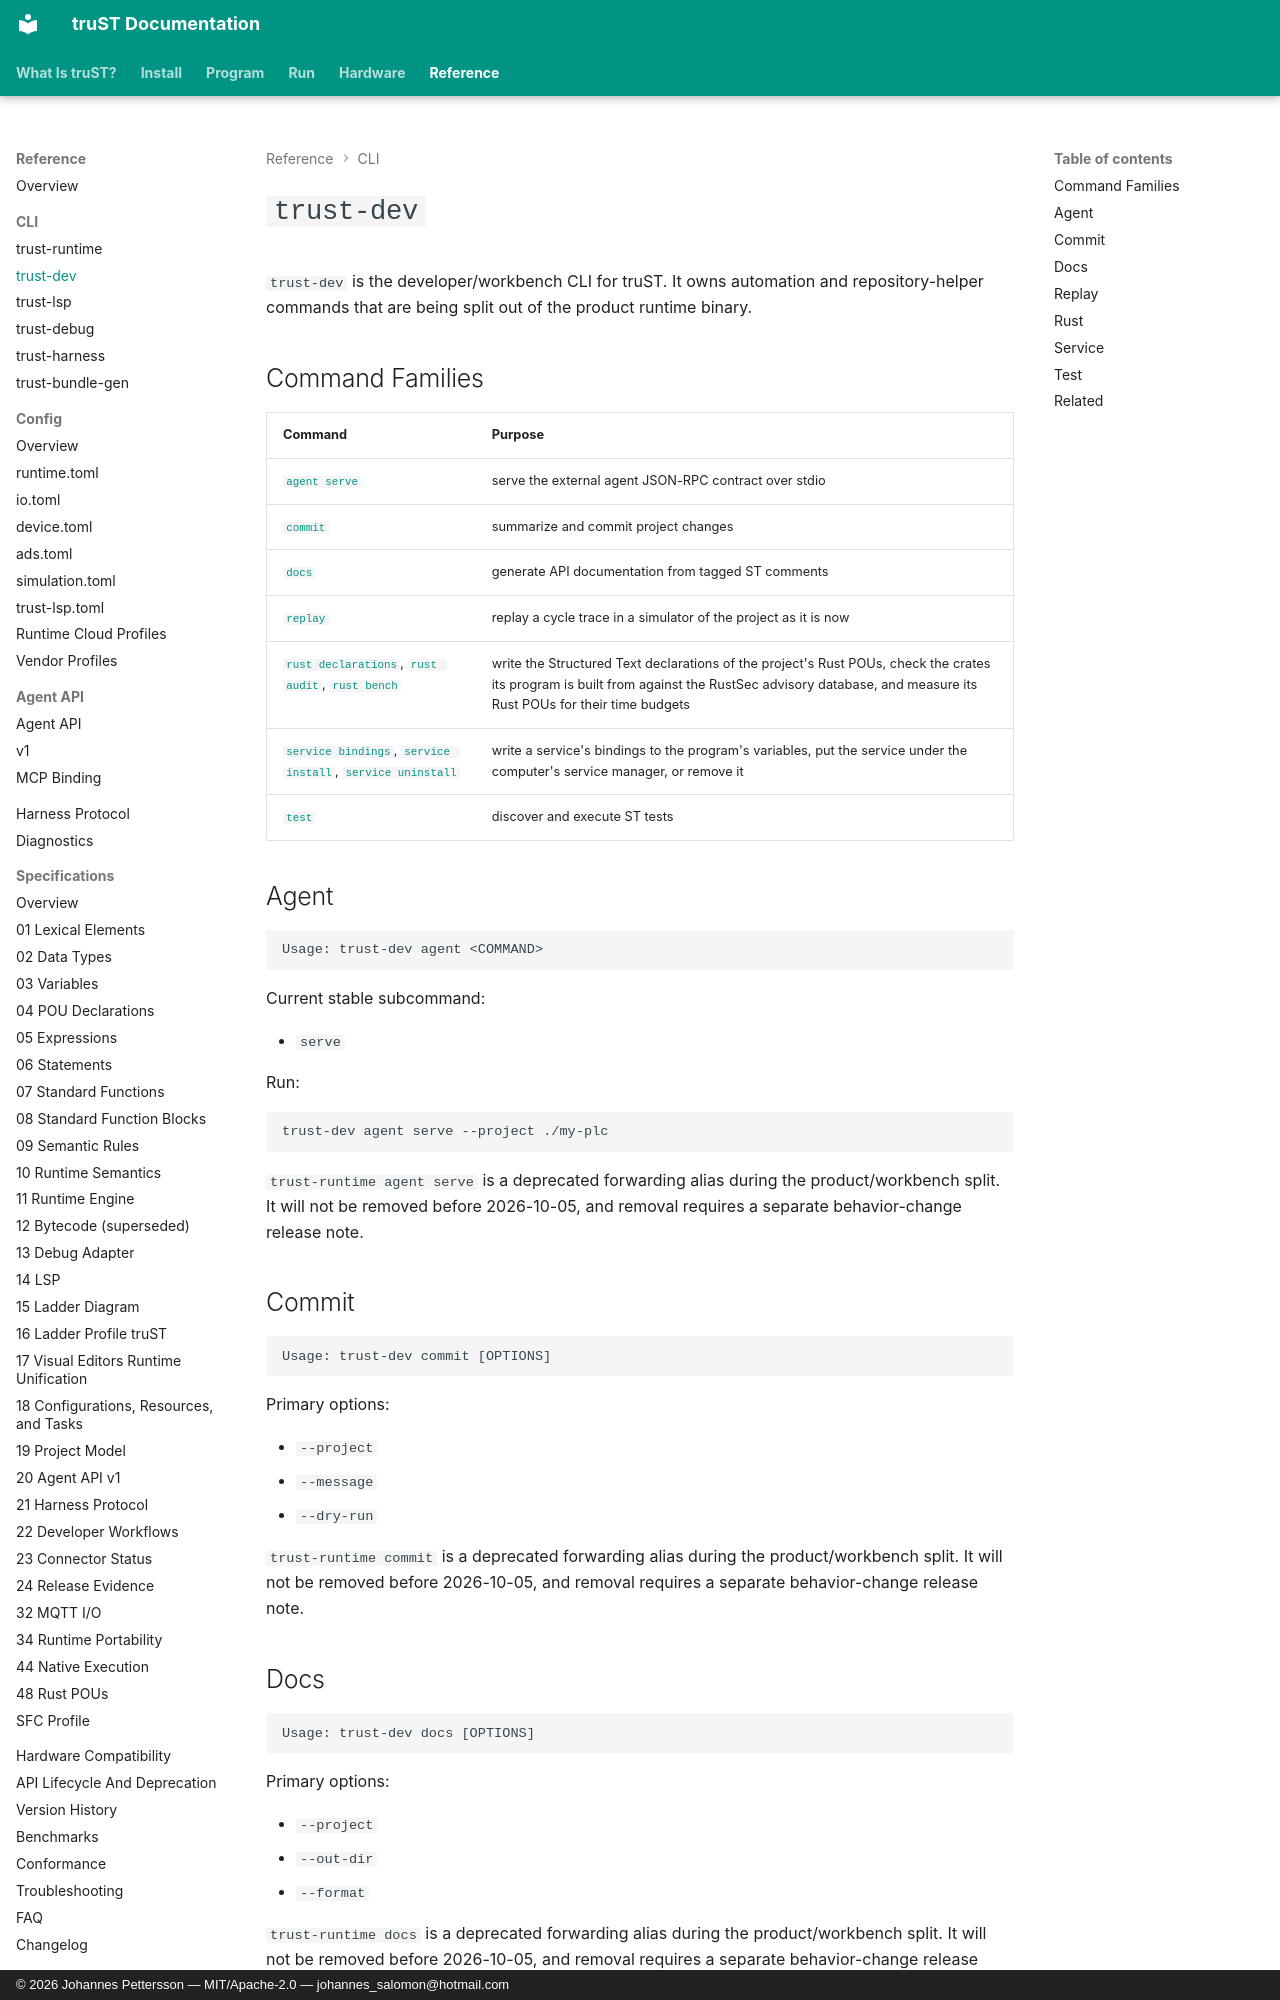

repository: johannesPettersson80/trust-platform · page: reference/cli/trust-dev/index.html · generator: mkdocs · copyright: © 2026 Johannes Pettersson — MIT/Apache-2.0 — johannes_salomon@hotmail.com

# `trust-dev`

`trust-dev` is the developer/workbench CLI for truST. It owns automation and
repository-helper commands that are being split out of the product runtime
binary.

## Command Families

| Command | Purpose |
| --- | --- |
| [`agent serve`](#agent) | serve the external agent JSON-RPC contract over stdio |
| [`commit`](#commit) | summarize and commit project changes |
| [`docs`](#docs) | generate API documentation from tagged ST comments |
| [`replay`](#replay) | replay a cycle trace in a simulator of the project as it is now |
| [`rust declarations`](#rust), [`rust audit`](#rust), [`rust bench`](#rust) | write the Structured Text declarations of the project's Rust POUs, check the crates its program is built from against the RustSec advisory database, and measure its Rust POUs for their time budgets |
| [`service bindings`](#service), [`service install`](#service), [`service uninstall`](#service) | write a service's bindings to the program's variables, put the service under the computer's service manager, or remove it |
| [`test`](#test) | discover and execute ST tests |

## Agent

```text
Usage: trust-dev agent <COMMAND>
```

Current stable subcommand:

- `serve`

Run:

```bash
trust-dev agent serve --project ./my-plc
```

`trust-runtime agent serve` is a deprecated forwarding alias during the
product/workbench split. It will not be removed before 2026-10-05, and removal
requires a separate behavior-change release note.

## Commit

```text
Usage: trust-dev commit [OPTIONS]
```

Primary options:

- `--project`
- `--message`
- `--dry-run`

`trust-runtime commit` is a deprecated forwarding alias during the
product/workbench split. It will not be removed before 2026-10-05, and removal
requires a separate behavior-change release note.

## Docs

```text
Usage: trust-dev docs [OPTIONS]
```

Primary options:

- `--project`
- `--out-dir`
- `--format`

`trust-runtime docs` is a deprecated forwarding alias during the
product/workbench split. It will not be removed before 2026-10-05, and removal
requires a separate behavior-change release note.
